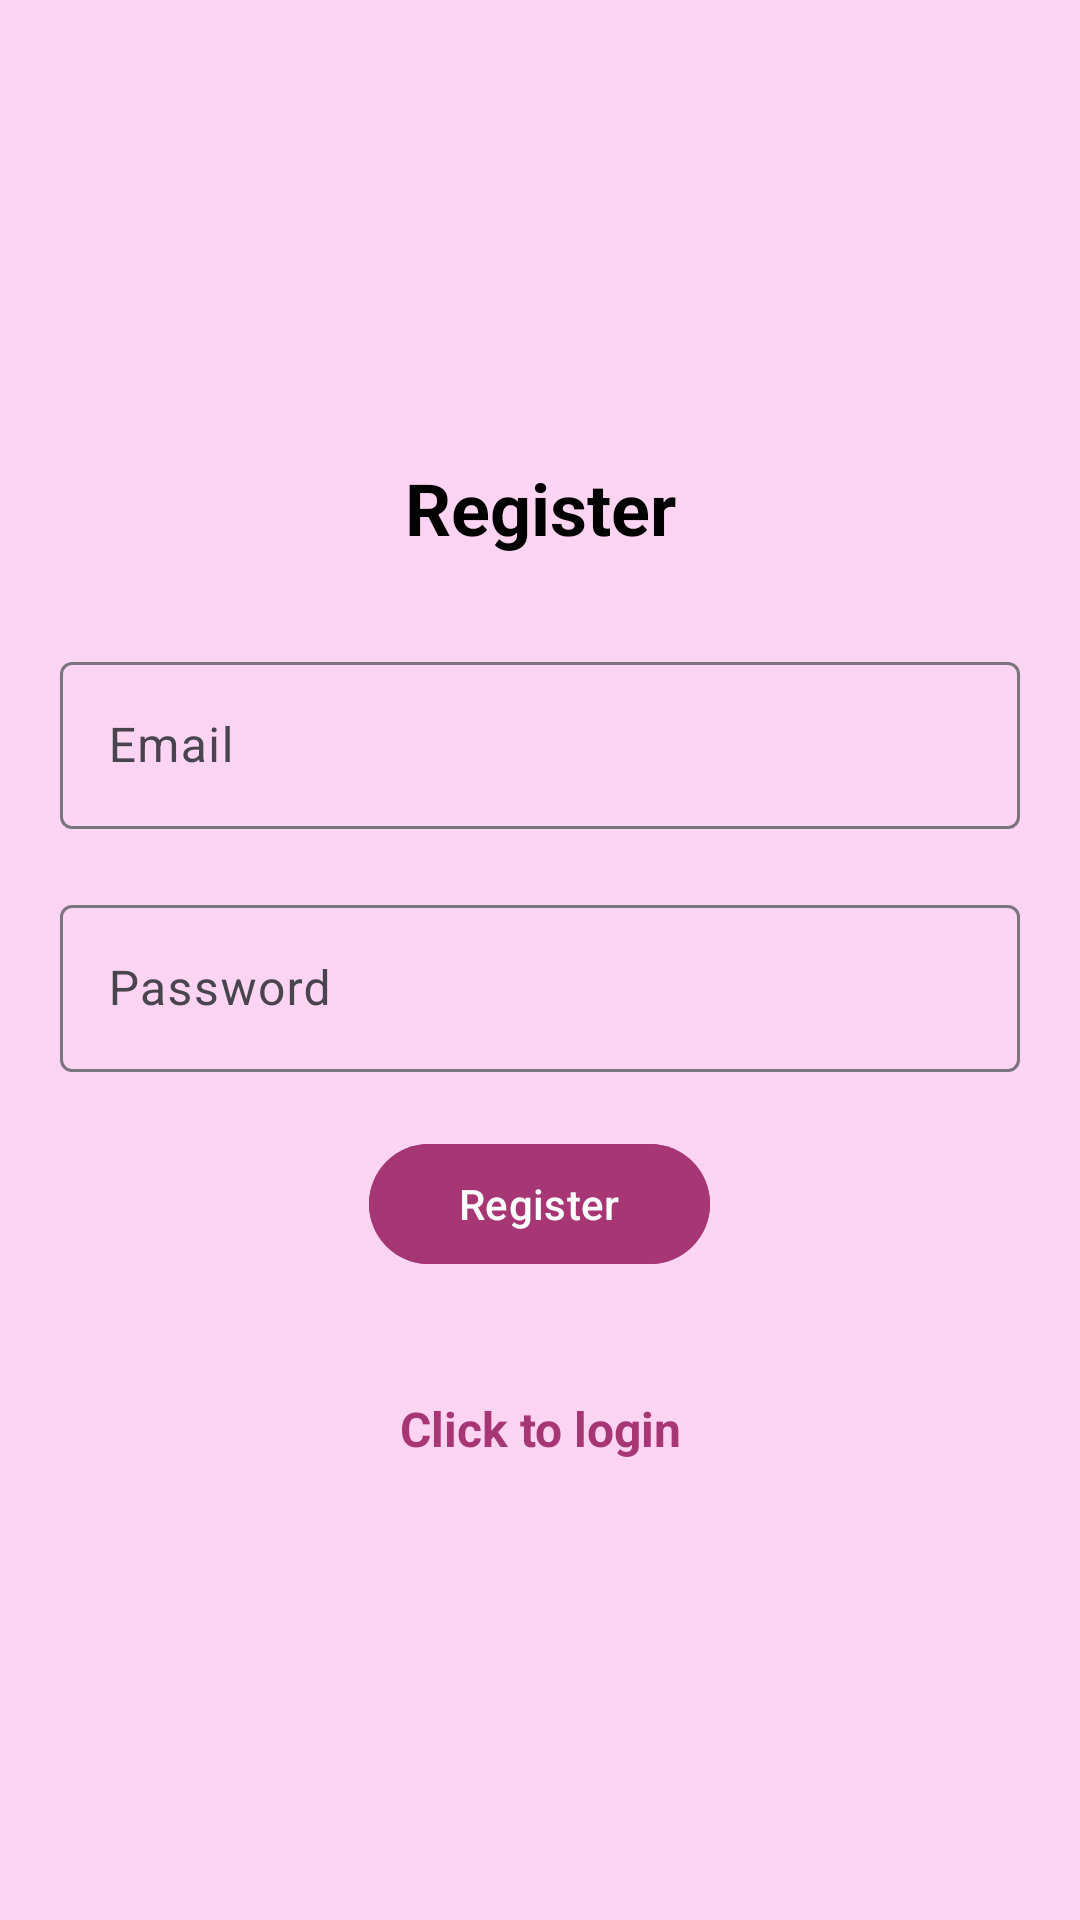

Reconstruct the res/layout file that produces this screen, plus the resources it refers to.
<!-- AndroidManifest.xml: application theme Theme.Oreo -->
<!-- res/layout/activity_register.xml -->
<?xml version="1.0" encoding="utf-8"?>
<LinearLayout xmlns:android="http://schemas.android.com/apk/res/android"
    xmlns:app="http://schemas.android.com/apk/res-auto"
    xmlns:tools="http://schemas.android.com/tools"
    android:id="@+id/main"
    android:layout_width="match_parent"
    android:layout_height="match_parent"
    android:orientation="vertical"
    android:gravity="center"
    android:padding="20dp"
    android:background="#9AFDC0E9"
    tools:context=".Register">

    <TextView
        android:text="@string/register"
        android:textSize="24sp"
        android:textStyle="bold"
        android:gravity="center"
        android:layout_marginBottom="30dp"
        android:textColor="@android:color/black"
        android:layout_width="match_parent"
        android:layout_height="wrap_content"/>

    <com.google.android.material.textfield.TextInputLayout
        android:layout_width="match_parent"
        android:layout_height="wrap_content"
        android:layout_marginBottom="20dp">

        <com.google.android.material.textfield.TextInputEditText
            android:id="@+id/email"
            android:hint="@string/email"
            android:layout_width="match_parent"
            android:layout_height="wrap_content"
            android:inputType="textEmailAddress"/>

    </com.google.android.material.textfield.TextInputLayout>

    <com.google.android.material.textfield.TextInputLayout
        android:layout_width="match_parent"
        android:layout_height="wrap_content"
        android:layout_marginBottom="20dp">

        <com.google.android.material.textfield.TextInputEditText
            android:id="@+id/password"
            android:hint="@string/password"
            android:layout_width="match_parent"
            android:layout_height="wrap_content"
            android:inputType="textPassword"/>

    </com.google.android.material.textfield.TextInputLayout>

    <ProgressBar
        android:id="@+id/progressBar"
        android:visibility="gone"
        android:layout_width="wrap_content"
        android:layout_height="wrap_content"
        android:layout_marginBottom="20dp"/>

    <Button
        android:id="@+id/btn_register"
        android:text="@string/register"
        android:layout_width="wrap_content"
        android:layout_height="wrap_content"
        android:backgroundTint="#A63674"
        android:textColor="@android:color/white"
        android:paddingLeft="30dp"
        android:paddingRight="30dp"
        android:layout_marginBottom="20dp"/>

    <TextView
        android:textStyle="bold"
        android:textSize="16sp"
        android:gravity="center"
        android:layout_marginTop="20dp"
        android:id="@+id/loginNow"
        android:text="@string/click_to_login"
        android:textColor="#A63674"
        android:layout_width="match_parent"
        android:layout_height="wrap_content"/>

</LinearLayout>
<!-- resources referenced by this layout -->
<resources>
  <string name="click_to_login">Click to login</string>
  <string name="email">Email</string>
  <string name="password">Password</string>
  <string name="register">Register</string>
  <style name="Theme.Oreo" parent="Base.Theme.Oreo" />
  <style name="Base.Theme.Oreo" parent="Theme.Material3.DayNight.NoActionBar">
          
          
      </style>
</resources>
